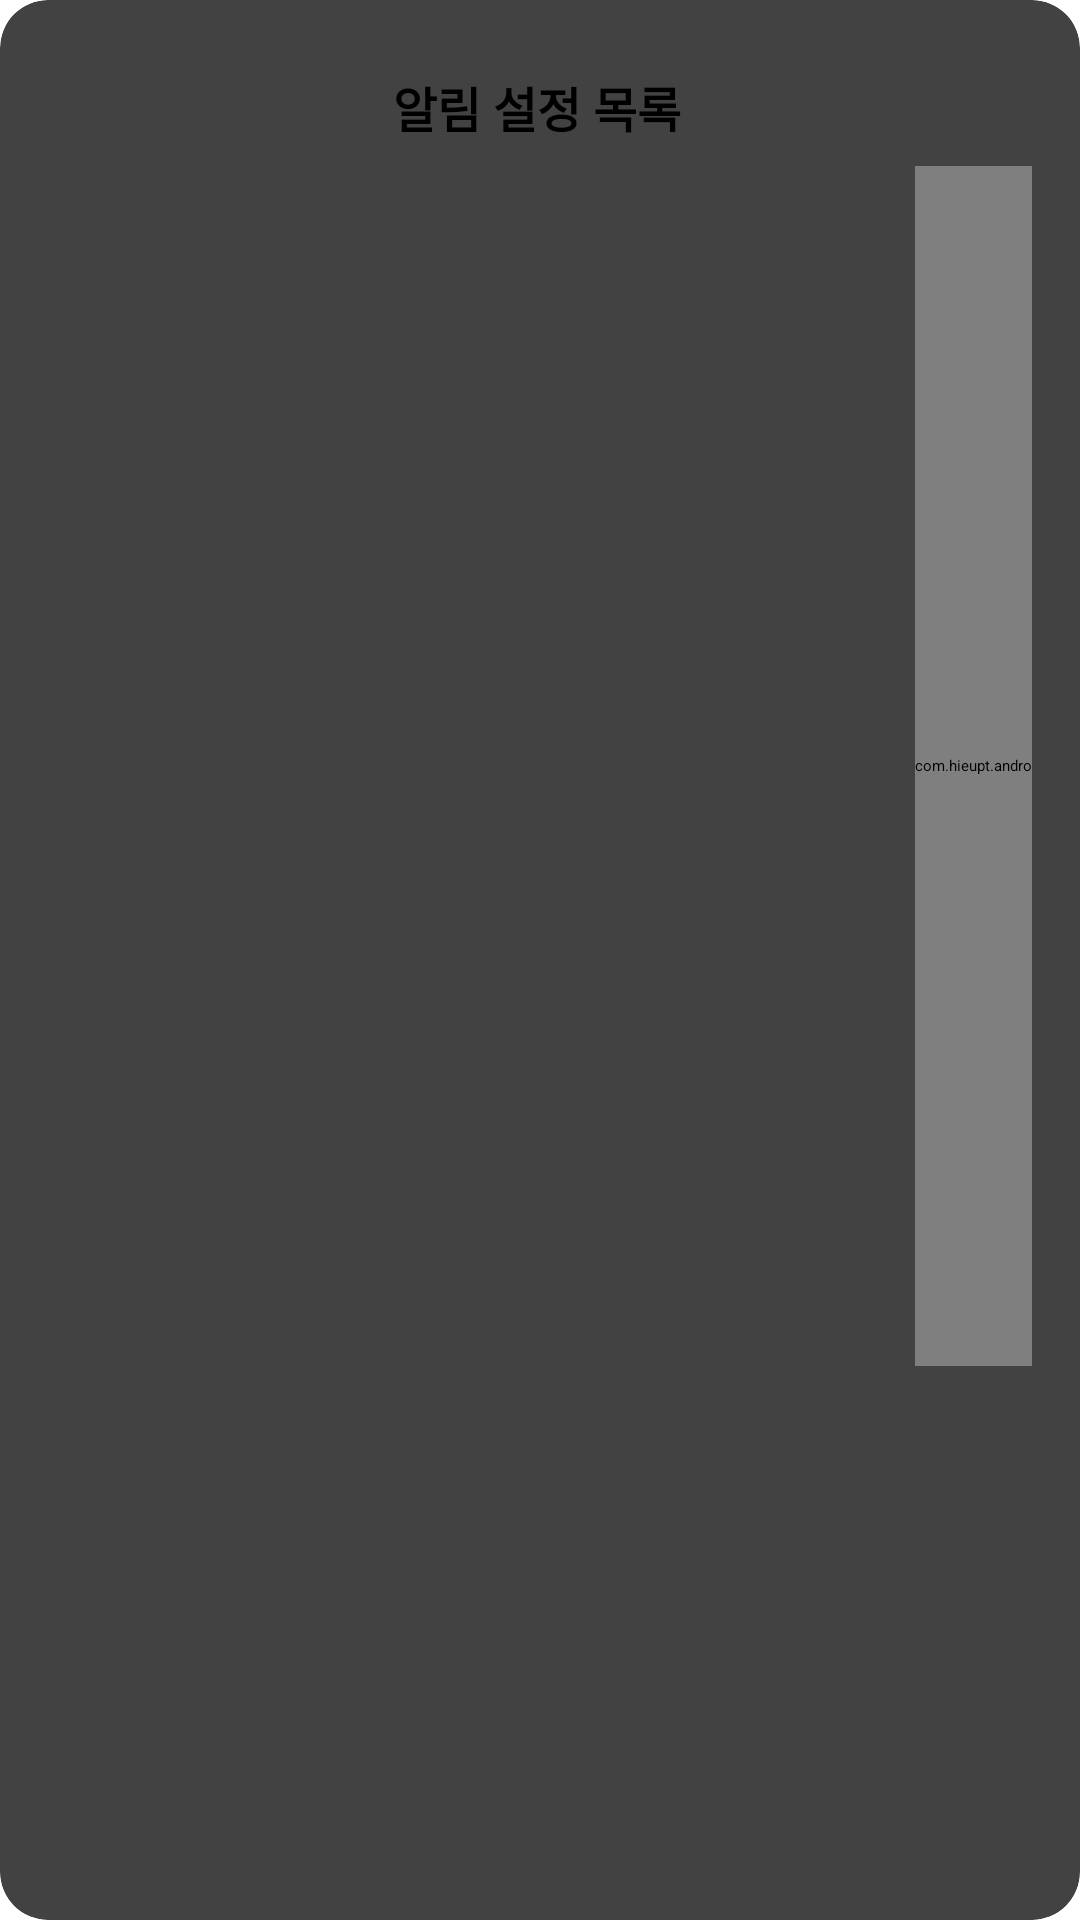

This screen was rendered from an Android layout file. Write that file and the resources it references.
<!-- AndroidManifest.xml: application theme Theme.ReadContactTest -->
<!-- res/layout/recommendation_list_show_dialog.xml -->
<?xml version="1.0" encoding="utf-8"?>
<androidx.cardview.widget.CardView xmlns:android="http://schemas.android.com/apk/res/android"
    xmlns:app="http://schemas.android.com/apk/res-auto"
    android:id="@+id/updateFragment_background"
    android:layout_width="wrap_content"
    android:layout_height="wrap_content"
    app:cardCornerRadius="16dp">

    <androidx.constraintlayout.widget.ConstraintLayout
        android:layout_width="wrap_content"
        android:layout_height="wrap_content"
        android:padding="16dp">

        <ImageButton
            android:id="@+id/btn_explanation"
            android:layout_width="wrap_content"
            android:layout_height="wrap_content"
            android:background="@drawable/shape_button"
            android:backgroundTint="@android:color/transparent"
            app:layout_constraintBottom_toTopOf="@+id/recyclerView_recommendation_list"
            app:layout_constraintEnd_toEndOf="@+id/recyclerView_recommendation_list"
            app:layout_constraintTop_toTopOf="parent"
            app:srcCompat="@drawable/ic_round_question_mark_24"
            android:contentDescription="알림 설정 목록 설명"/>

        <TextView
            android:id="@+id/dialog_name"
            android:layout_width="wrap_content"
            android:layout_height="wrap_content"
            android:layout_marginTop="8dp"
            android:gravity="center"
            android:text="알림 설정 목록"
            android:textSize="16sp"
            android:textStyle="bold"
            app:layout_constraintEnd_toEndOf="parent"
            app:layout_constraintHorizontal_bias="0.495"
            app:layout_constraintStart_toStartOf="parent"
            app:layout_constraintTop_toTopOf="parent" />

        <androidx.recyclerview.widget.RecyclerView
            android:id="@+id/recyclerView_recommendation_list"
            android:contentDescription="알림목록"
            android:layout_width="250dp"
            android:layout_height="400dp"
            android:layout_marginTop="8dp"
            app:layoutManager="androidx.recyclerview.widget.LinearLayoutManager"
            app:layout_constraintEnd_toEndOf="parent"
            app:layout_constraintStart_toStartOf="parent"
            app:layout_constraintTop_toBottomOf="@+id/dialog_name" />

        <com.hieupt.android.standalonescrollbar.StandaloneScrollBar
            android:id="@+id/scroll_bar"
            android:layout_width="wrap_content"
            android:layout_height="0dp"
            android:layout_marginEnd="8dp"
            app:layout_constraintBottom_toBottomOf="@+id/recyclerView_recommendation_list"
            app:layout_constraintStart_toEndOf="@+id/recyclerView_recommendation_list"
            app:layout_constraintTop_toTopOf="@+id/recyclerView_recommendation_list" />

        <ImageButton
            android:id="@+id/btn_dismiss"
            android:layout_width="48dp"
            android:layout_height="48dp"
            android:layout_marginTop="8dp"
            android:backgroundTint="@android:color/transparent"
            app:layout_constraintBottom_toBottomOf="parent"
            app:layout_constraintEnd_toEndOf="parent"
            app:layout_constraintStart_toStartOf="parent"
            app:layout_constraintTop_toBottomOf="@+id/recyclerView_recommendation_list"
            app:srcCompat="@drawable/ic_baseline_cancel_24"
            android:contentDescription="창닫기 버튼"/>

    </androidx.constraintlayout.widget.ConstraintLayout>
</androidx.cardview.widget.CardView>
<!-- resources referenced by this layout -->
<resources>
  <!-- drawable shape_button (drawable) -->
  <?xml version="1.0" encoding="utf-8"?>
  <shape xmlns:android="http://schemas.android.com/apk/res/android"
      android:shape="rectangle">
  
      <corners android:radius="12dp"/>
      <solid android:color="@color/hau_white_green"/>
      <stroke
          android:color="@color/hau_green"
          android:width="2dp"/>
  
  </shape>
  <style name="Theme.ReadContactTest" parent="Theme.MaterialComponents.DayNight.DarkActionBar">
          
          <item name="colorPrimary">@color/purple_200</item>
          <item name="colorPrimaryVariant">@color/purple_700</item>
          <item name="colorOnPrimary">@color/black</item>
          
          <item name="colorSecondary">@color/teal_200</item>
          <item name="colorSecondaryVariant">@color/teal_200</item>
          <item name="colorOnSecondary">@color/black</item>
          
          <item name="android:statusBarColor" tools:targetApi="l">?attr/colorPrimaryVariant</item>
          
      </style>
  <color name="hau_white_green">#F9FFF9</color>
  <color name="hau_green">#00CD3E</color> 0,205,62
  <color name="purple_200">#FFBB86FC</color>
  <color name="purple_700">#FF3700B3</color>
  <color name="black">#FF000000</color>
  <color name="teal_200">#FF03DAC5</color>
</resources>
